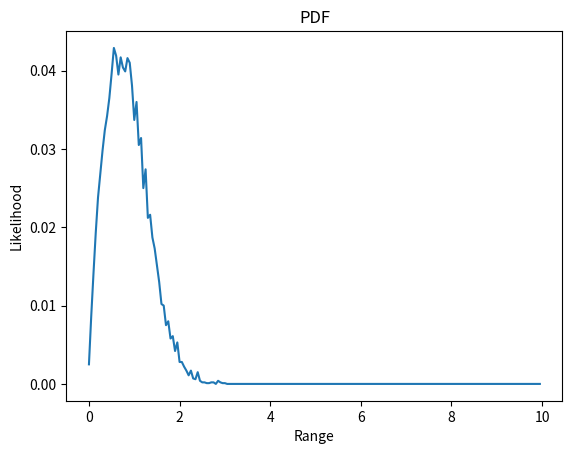
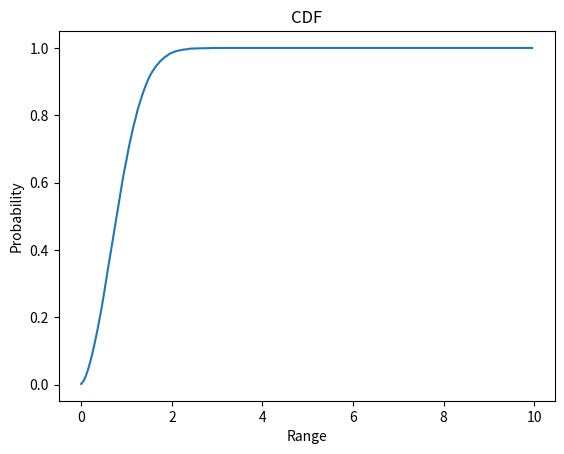

Here is the Python script that generated these plots, in order:
import numpy as np
import matplotlib.pyplot as plt
import math 

n = 10000
delta = 0.05
var = 1
the_range = 10

indexes = []
lengths = []
bins = []
cdf = []
X = math.sqrt(var/2)*np.random.randn(n, 2).view(np.complex128)   # Generating data from n RVs
X_abs = abs(X) # Getting magnitude out of samples
idx_sum = 0

for i in np.arange(0, the_range, delta):
    temp = X_abs[(X_abs>i) & (X_abs<=(i+delta))] # Splitting into bins
    idx_sum += len(temp) # Summing samples less or equal to t
    lengths.append((1/len(X_abs))*len(temp)) # Getting data for empirical distribution
    indexes.append(idx_sum) # Saving indexes were each bin starts
    cdf.append((1/len(X_abs))*idx_sum) # Adding data for cdf
    bins.extend(temp)

plt.figure(0)
plt.plot(np.arange(0, the_range, delta), lengths) 
plt.title('PDF')
plt.xlabel('Range')
plt.ylabel('Likelihood')
plt.figure(1)
plt.plot(np.arange(0, the_range, delta), cdf)
plt.title('CDF')
plt.xlabel('Range')
plt.ylabel('Probability')
plt.show()

print(len(bins))
print(len(X_abs))
